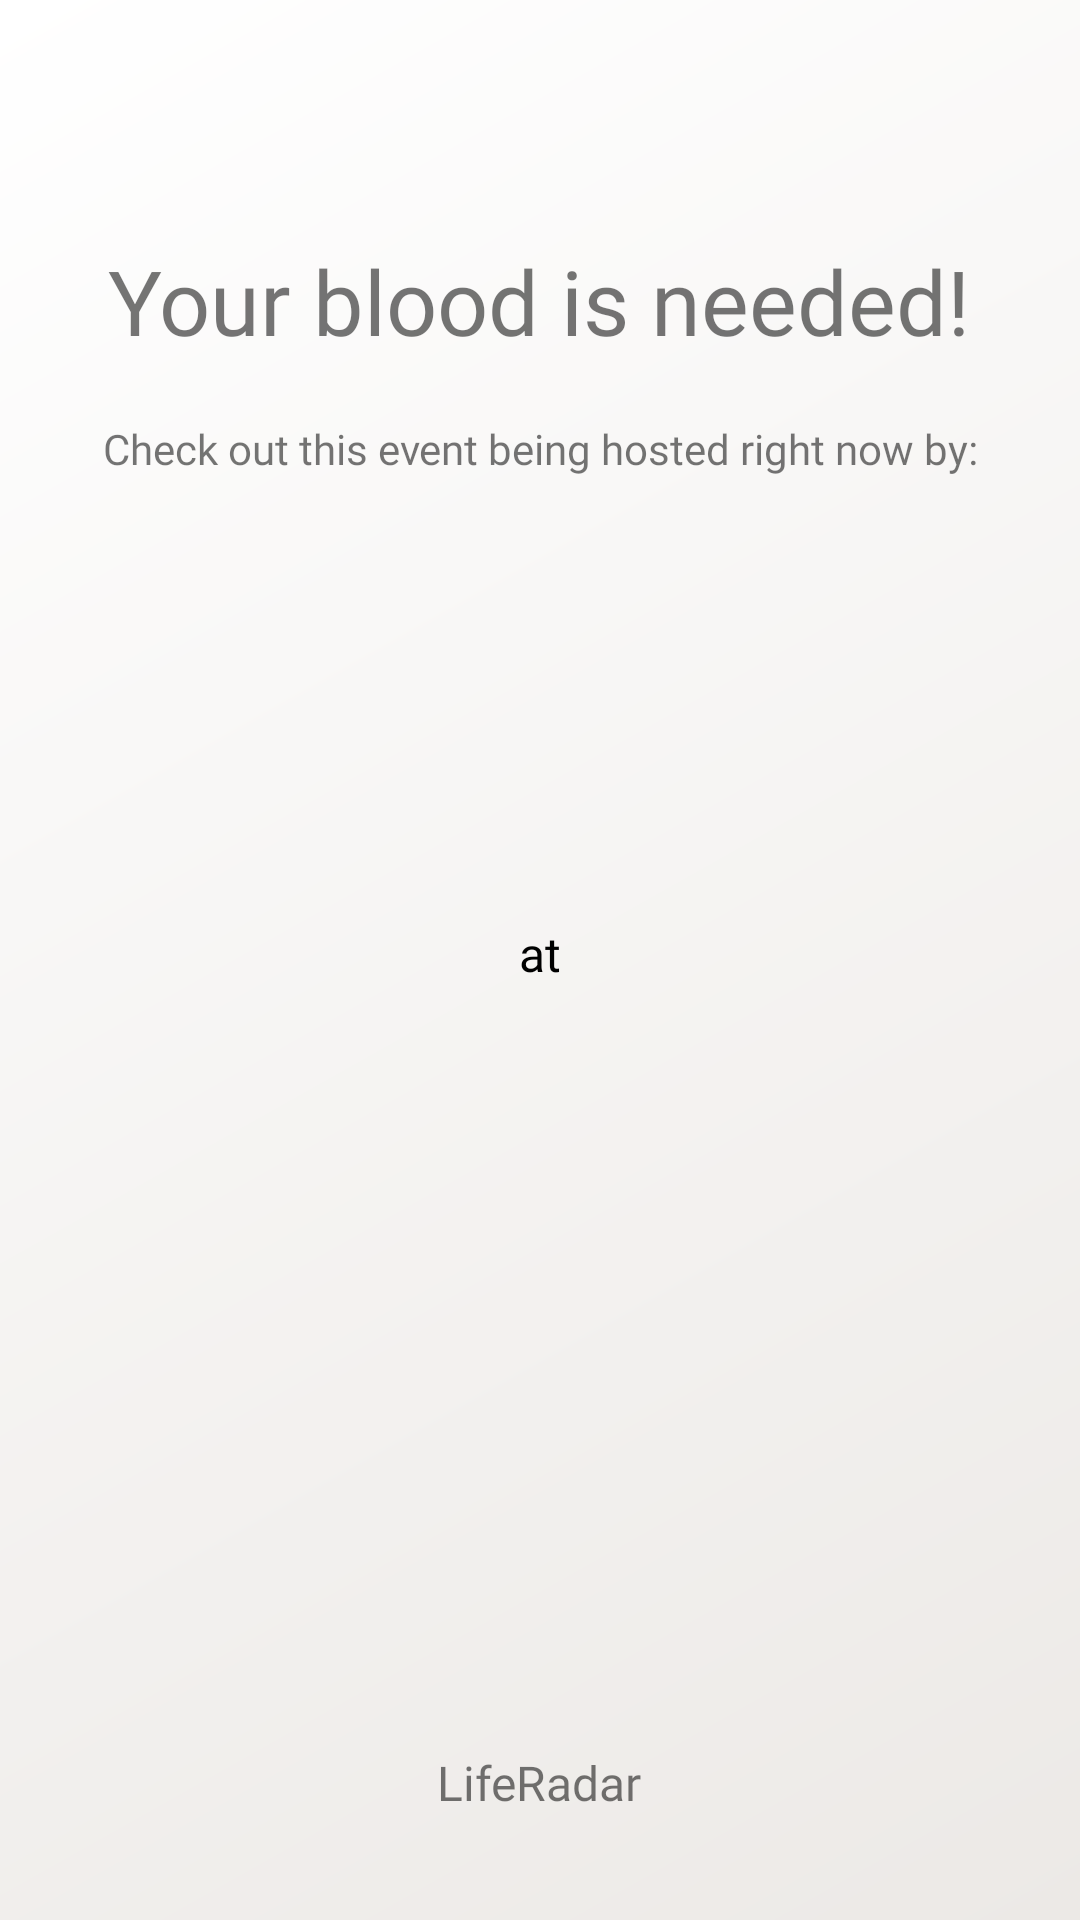

Layout XML and referenced resources for this Android screen:
<!-- AndroidManifest.xml: application theme AppTheme.NoActionBar -->
<!-- res/layout/share_event_layout.xml -->
<?xml version="1.0" encoding="utf-8"?>
<FrameLayout xmlns:android="http://schemas.android.com/apk/res/android"
    xmlns:tools="http://schemas.android.com/tools"
    android:id="@+id/frameLayout"
    android:background="@drawable/bg_gradient"
    android:layout_width="match_parent"
    android:layout_height="match_parent">

    <TextView
        android:id="@+id/eventIntroTV"
        android:layout_width="wrap_content"
        android:layout_height="wrap_content"
        android:layout_gravity="center_horizontal"
        android:layout_marginTop="140dp"
        android:fontFamily="@font/barlow_medium"
        android:text="@string/share_check_event_out"
        android:textAlignment="center"
        android:textColor="@color/browser_actions_bg_grey"
        android:textSize="14sp" />

    <FrameLayout
        android:layout_width="352dp"
        android:layout_height="226dp"
        android:layout_gravity="center"
        android:background="@drawable/share_event_background2">

        <TextView
            android:id="@+id/textView6"
            android:layout_width="wrap_content"
            android:layout_height="wrap_content"
            android:layout_gravity="center_horizontal"
            android:layout_marginTop="100dp"
            android:fontFamily="@font/barlow_medium"
            android:text="@string/share_at"
            android:textColor="@android:color/black"
            android:textSize="16sp" />

        <TextView
            android:id="@+id/organizerShareAddress"
            android:layout_width="wrap_content"
            android:layout_height="wrap_content"
            android:layout_gravity="center_horizontal"
            android:layout_marginTop="150dp"
            android:fontFamily="@font/barlow_medium"
            android:foregroundGravity="center"
            android:gravity="center"
            android:textColor="@android:color/black"
            android:textSize="18sp" />

        <TextView
            android:id="@+id/eventShareName"
            android:layout_width="wrap_content"
            android:layout_height="wrap_content"
            android:layout_gravity="center_horizontal"
            android:layout_marginTop="50dp"
            android:fontFamily="@font/barlow_medium"
            android:foregroundGravity="center"
            android:gravity="center"
            android:textColor="@android:color/black"
            android:textSize="18sp" />
    </FrameLayout>

    <ImageView
        android:id="@+id/imageView5"
        android:layout_width="139dp"
        android:layout_height="165dp"
        android:layout_gravity="center"
        android:layout_marginTop="270dp"
        android:src="@drawable/ic_launcher_foreground"
        tools:src="@drawable/ic_launcher_foreground"
        android:contentDescription="TODO" />

    <TextView
        android:id="@+id/textView3"
        android:layout_width="wrap_content"
        android:layout_height="wrap_content"
        android:layout_gravity="bottom|center"
        android:layout_marginTop="4dp"
        android:layout_marginBottom="35dp"
        android:fontFamily="@font/barlow_medium"
        android:text="@string/app_name"
        android:textColor="@color/browser_actions_bg_grey"
        android:textSize="16sp" />

    <TextView
        android:id="@+id/textView"
        android:layout_width="wrap_content"
        android:layout_height="wrap_content"
        android:layout_gravity="center_horizontal"
        android:layout_marginTop="80dp"
        android:fontFamily="@font/barlow_medium"
        android:text="@string/notif_title"
        android:textAlignment="center"
        android:textColor="@color/browser_actions_bg_grey"
        android:textSize="30sp"
        android:typeface="normal" />

    <TextView
        android:id="@+id/organizerTV"
        android:layout_width="wrap_content"
        android:layout_height="wrap_content"
        android:layout_gravity="center_horizontal"
        android:layout_marginTop="180dp"
        android:fontFamily="@font/barlow_medium"
        android:gravity="center" />


</FrameLayout>
<!-- resources referenced by this layout -->
<resources>
  <!-- drawable bg_gradient (drawable) -->
  <?xml version="1.0" encoding="utf-8"?>
  <shape xmlns:android="http://schemas.android.com/apk/res/android"
      android:shape="rectangle">
      <gradient
          android:type="linear"
          android:angle="135"
          android:startColor="#ece9e6"
          android:endColor="#ffffff" />
  
  </shape>
  <string name="app_name" translatable="false">LifeRadar</string>
  <string name="notif_title">Your blood is needed!</string>
  <string name="share_at">at</string>
  <string name="share_check_event_out">Check out this event being hosted right now by:</string>
  <style name="AppTheme.NoActionBar" parent="Theme.AppCompat.Light.DarkActionBar">
          <item name="windowActionBar">false</item>
          <item name="windowNoTitle">true</item>
          <item name="android:windowFullscreen">true</item>
      </style>
</resources>
